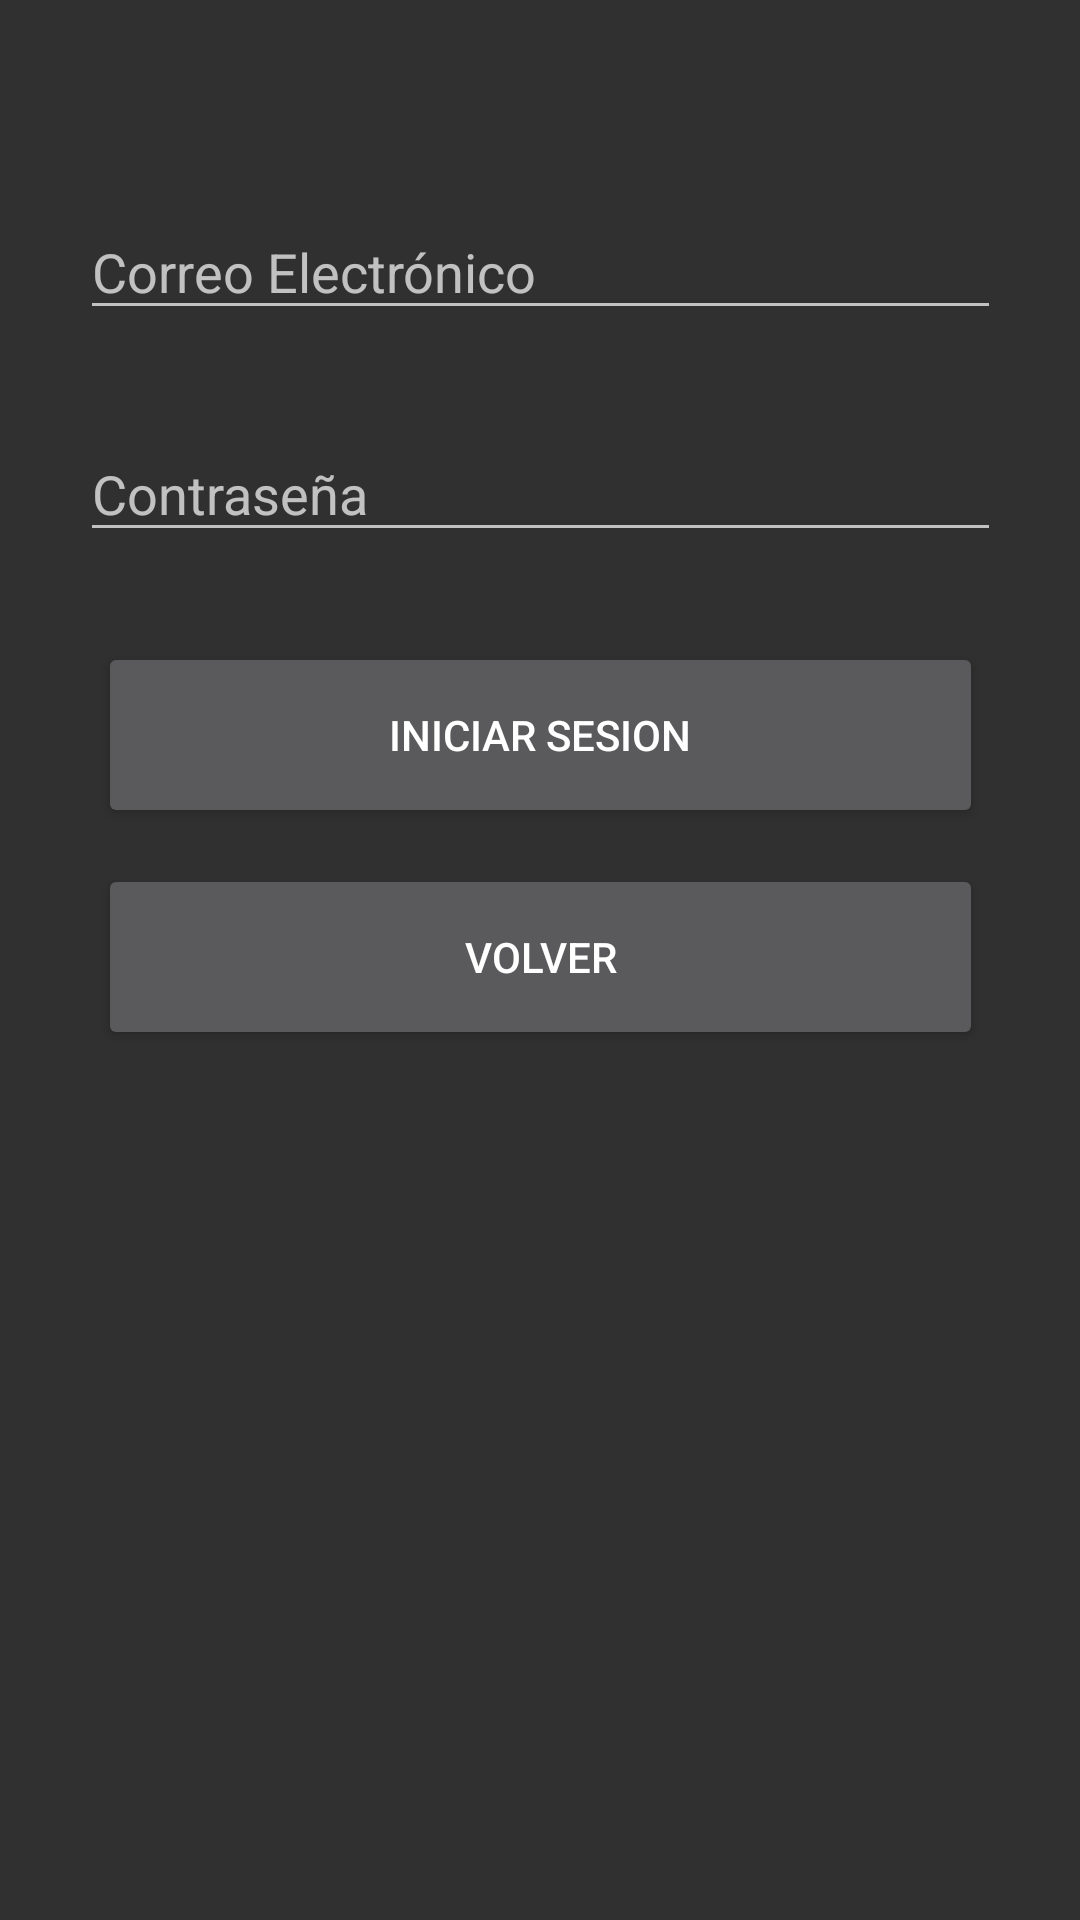

The Android layout XML behind this screen, and the referenced resources:
<!-- AndroidManifest.xml: activity theme Theme.AppCompat.NoActionBar -->
<!-- res/layout/activity_login.xml -->
<?xml version="1.0" encoding="utf-8"?>
<androidx.constraintlayout.widget.ConstraintLayout xmlns:android="http://schemas.android.com/apk/res/android"
    xmlns:app="http://schemas.android.com/apk/res-auto"
    xmlns:tools="http://schemas.android.com/tools"
    android:layout_width="match_parent"
    android:layout_height="match_parent"
    tools:context=".LoginActivity">

    <EditText
        android:id="@+id/txtLoginEmail"
        android:layout_width="307dp"
        android:layout_height="42dp"
        android:layout_marginTop="68dp"
        android:ems="10"
        android:hint="@string/Correo"
        android:inputType="textEmailAddress"
        app:layout_constraintEnd_toEndOf="parent"
        app:layout_constraintStart_toStartOf="parent"
        app:layout_constraintTop_toTopOf="parent" />

    <EditText
        android:id="@+id/txtLoginPass"
        android:layout_width="307dp"
        android:layout_height="42dp"
        android:layout_marginTop="32dp"
        android:ems="10"
        android:hint="@string/Contraseña"
        android:inputType="textPassword"
        app:layout_constraintEnd_toEndOf="parent"
        app:layout_constraintStart_toStartOf="parent"
        app:layout_constraintTop_toBottomOf="@+id/txtLoginEmail" />

    <LinearLayout
        android:layout_width="295dp"
        android:layout_height="370dp"
        android:orientation="vertical"
        app:layout_constraintBottom_toBottomOf="parent"
        app:layout_constraintEnd_toEndOf="parent"
        app:layout_constraintStart_toStartOf="parent"
        app:layout_constraintTop_toBottomOf="@+id/txtLoginPass"
        app:layout_constraintVertical_bias="0.349">

        <Button
            android:id="@+id/btnLogin"
            android:layout_width="match_parent"
            android:layout_height="62dp"
            android:text="@string/Login" />

        <Space
            android:layout_width="match_parent"
            android:layout_height="12dp" />

        <Button
            android:id="@+id/btnBack"
            android:layout_width="match_parent"
            android:layout_height="62dp"
            android:text="@string/Back" />
    </LinearLayout>

</androidx.constraintlayout.widget.ConstraintLayout>
<!-- resources referenced by this layout -->
<resources>
  <string name="Back">Volver</string>
  <string name="Correo">Correo Electrónico</string>
  <string name="Login">Iniciar Sesion</string>
</resources>
